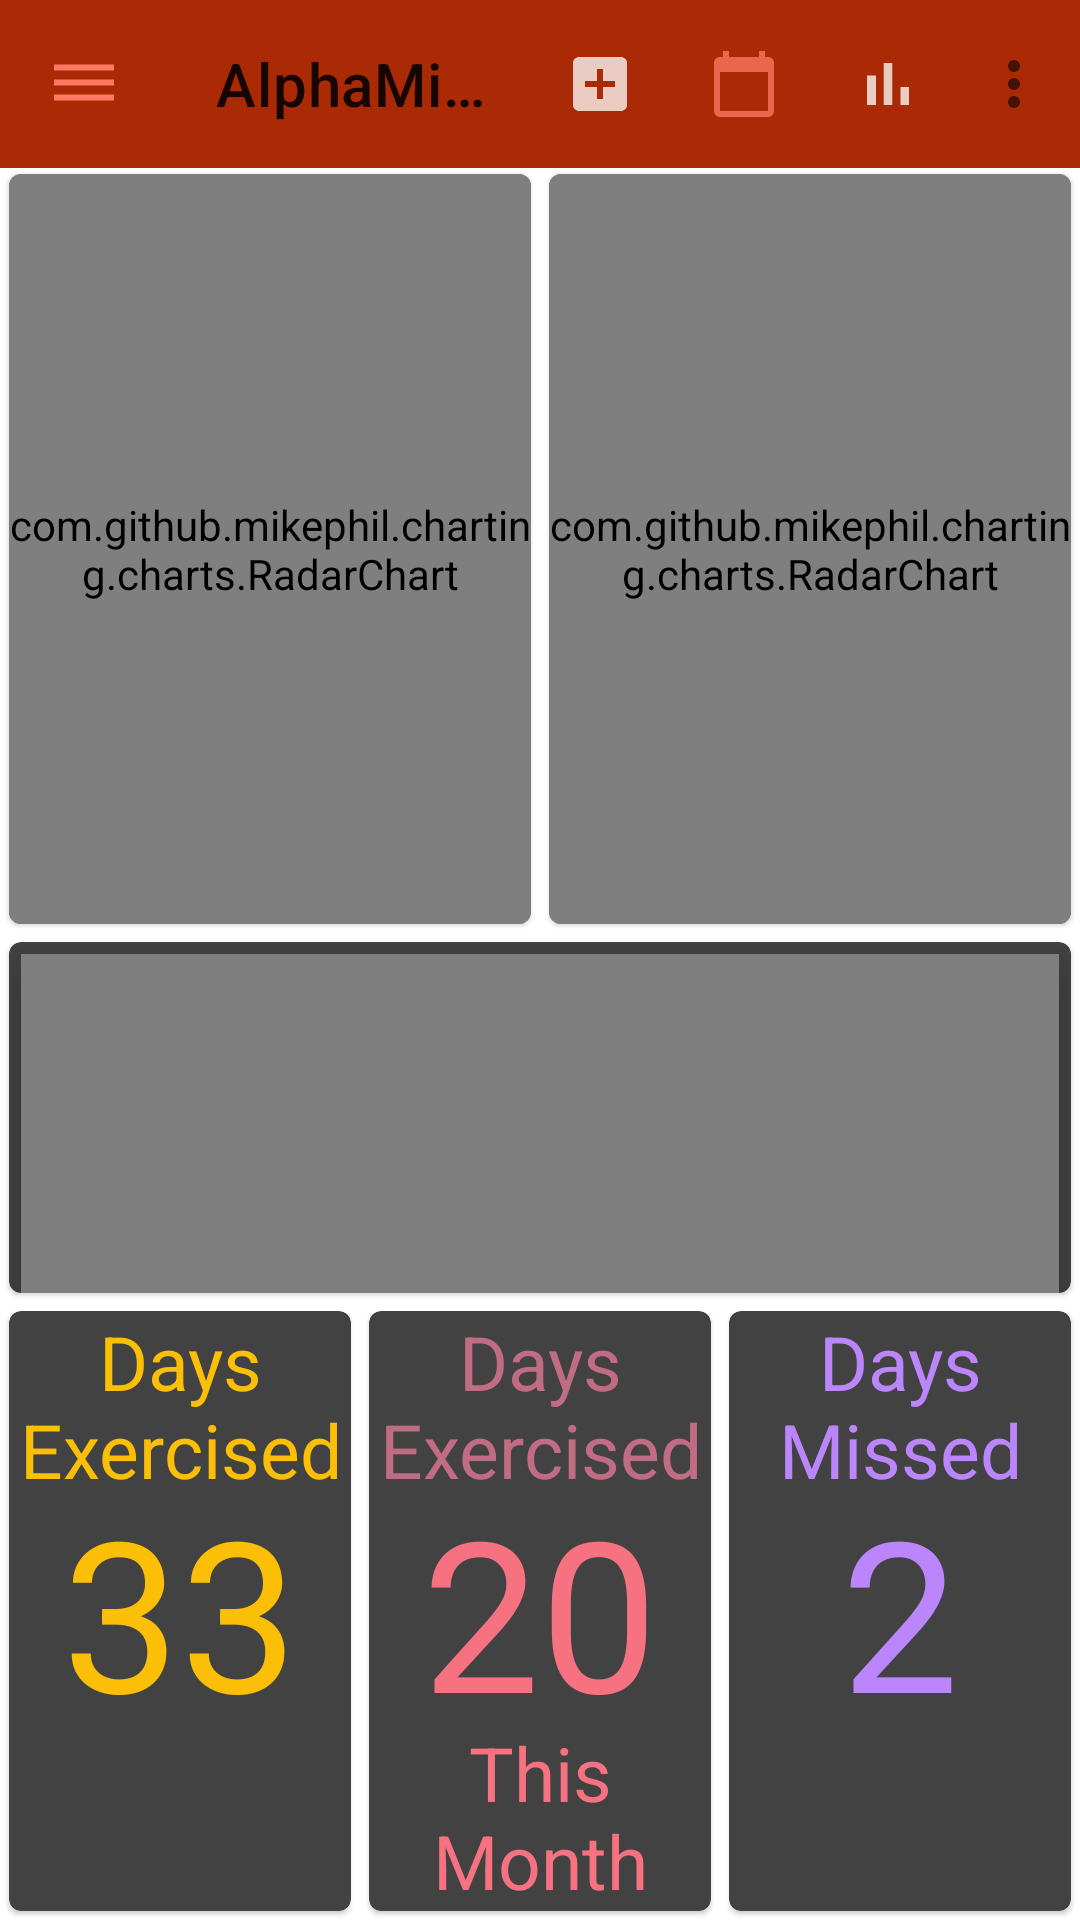

This screen was rendered from an Android layout file. Write that file and the resources it references.
<!-- AndroidManifest.xml: application theme Theme.Alphamind -->
<!-- res/layout/activity_dashboard.xml -->
<?xml version="1.0" encoding="utf-8"?>
<androidx.coordinatorlayout.widget.CoordinatorLayout xmlns:android="http://schemas.android.com/apk/res/android"
    xmlns:app="http://schemas.android.com/apk/res-auto"
    xmlns:tools="http://schemas.android.com/tools"
    android:layout_width="match_parent"
    android:layout_height="match_parent"
    android:layout_alignParentBottom="true"
    tools:context=".dashboard">

    <com.google.android.material.appbar.MaterialToolbar
        android:id="@+id/topAppBar"
        android:layout_width="match_parent"
        android:layout_height="?attr/actionBarSize"
        app:title="@string/page_title"
        app:menu="@menu/menu_main"
        app:navigationIcon="@drawable/ic_menu_24"
        android:background="@color/autumn_dark_1"
        />

    <RelativeLayout xmlns:android="http://schemas.android.com/apk/res/android"
        android:id="@+id/rl_charts"
        android:layout_marginTop="55dp"
        android:layout_width="match_parent"
        android:layout_height="match_parent"
        android:gravity="top" >

        <LinearLayout
            android:layout_width="match_parent"
            android:layout_height="wrap_content"
            android:orientation="vertical">

        <LinearLayout
            android:layout_width="match_parent"
            android:layout_height="wrap_content"
            android:orientation="horizontal">

            <com.google.android.material.card.MaterialCardView
                app:cardBackgroundColor="@color/cardview_dark_background"
                android:clickable="true"
                android:focusable="true"
                android:layout_width="match_parent"
                android:layout_height="250dp"
                android:layout_margin="3dp"
                android:layout_weight=".50"
                android:checkable="true">

                <com.github.mikephil.charting.charts.RadarChart
                    android:id="@+id/radar_chart"
                    android:layout_width="fill_parent"
                    android:layout_height="fill_parent"
                    android:layout_marginTop="0dp"
                    app:layout_constraintBottom_toBottomOf="parent"
                    app:layout_constraintLeft_toLeftOf="parent"
                    app:layout_constraintRight_toRightOf="parent"
                    app:layout_constraintTop_toBottomOf="@+id/textViewTitle"
                    app:layout_constraintVertical_bias="10.0" />
            </com.google.android.material.card.MaterialCardView>

            <com.google.android.material.card.MaterialCardView
                app:cardBackgroundColor="@color/cardview_dark_background"
                android:clickable="true"
                android:focusable="true"
                android:layout_width="match_parent"
                android:layout_height="250dp"
                android:layout_margin="3dp"
                android:layout_weight=".50"
                android:checkable="true">

                <com.github.mikephil.charting.charts.RadarChart
                    android:id="@+id/radar_chart2"
                    android:layout_width="fill_parent"
                    android:layout_height="fill_parent"
                    android:layout_marginTop="0dp"
                    app:layout_constraintBottom_toBottomOf="parent"
                    app:layout_constraintLeft_toLeftOf="parent"
                    app:layout_constraintRight_toRightOf="parent"
                    app:layout_constraintTop_toBottomOf="@+id/textViewTitle"
                    app:layout_constraintVertical_bias="10.0" />
            </com.google.android.material.card.MaterialCardView>
        </LinearLayout>

        <com.google.android.material.card.MaterialCardView
            app:cardBackgroundColor="@color/cardview_dark_background"
            android:clickable="true"
            android:focusable="true"
            android:layout_width="match_parent"
            android:layout_height="250dp"
            android:layout_margin="3dp"
            android:layout_weight=".50"
            android:checkable="true">

            <com.github.mikephil.charting.charts.LineChart
                android:id="@+id/cubic_chart"
                android:layout_width="match_parent"
                android:layout_height="240dp"
                android:layout_marginLeft="4dp"
                android:layout_marginRight="4dp"
                android:layout_marginTop="4dp"
                android:layout_marginBottom="4dp"
                android:background="@color/white"
                android:elevation="10dp"
                />

        </com.google.android.material.card.MaterialCardView>

        <LinearLayout
            android:layout_width="match_parent"
            android:layout_height="wrap_content"
            android:orientation="horizontal">

            <com.google.android.material.card.MaterialCardView
                app:cardBackgroundColor="@color/cardview_dark_background"
                android:clickable="true"
                android:focusable="true"
                android:layout_width="match_parent"
                android:layout_height="200dp"
                android:layout_margin="3dp"
                android:layout_weight=".330"
                android:checkable="true">

                <TextView
                    android:layout_width="match_parent"
                    android:layout_height="match_parent"
                    android:layout_centerInParent="true"
                    android:textSize="25sp"
                    android:gravity="top|top|center"
                    android:textColor="@color/autumn_light"
                    android:text="Days Exercised"/>

                <TextView
                    android:id="@+id/tv_total_days_exercised"
                    android:layout_width="match_parent"
                    android:layout_height="match_parent"
                    android:layout_centerInParent="true"
                    android:textSize="70sp"
                    android:gravity="center"
                    android:textColor="@color/autumn_light"
                    android:text="33"/>

            </com.google.android.material.card.MaterialCardView>

            <com.google.android.material.card.MaterialCardView
                app:cardBackgroundColor="@color/cardview_dark_background"
                android:clickable="true"
                android:focusable="true"
                android:layout_width="match_parent"
                android:layout_height="200dp"
                android:layout_margin="3dp"
                android:layout_weight=".33"
                android:checkable="true">

                <TextView
                    android:layout_width="match_parent"
                    android:layout_height="match_parent"
                    android:layout_centerInParent="true"
                    android:textSize="25sp"
                    android:gravity="top|top|center"
                    android:textColor="@color/sun_set_3"
                    android:text="Days Exercised"/>

                <TextView
                    android:id="@+id/tv_total_days_exercised_this_month"
                    android:layout_width="match_parent"
                    android:layout_height="match_parent"
                    android:layout_centerInParent="true"
                    android:textSize="70sp"
                    android:gravity="center"
                    android:textColor="@color/sun_set_2"
                    android:text="20"/>

                <TextView
                    android:layout_width="match_parent"
                    android:layout_height="match_parent"
                    android:layout_centerInParent="true"
                    android:textSize="25sp"
                    android:gravity="bottom|center"
                    android:textColor="@color/sun_set_2"
                    android:text="This Month"/>
            </com.google.android.material.card.MaterialCardView>

            <com.google.android.material.card.MaterialCardView
                app:cardBackgroundColor="@color/cardview_dark_background"
                android:clickable="true"
                android:focusable="true"
                android:layout_width="match_parent"
                android:layout_height="200dp"
                android:layout_margin="3dp"
                android:layout_weight=".33"
                android:checkable="true">

                <TextView
                    android:layout_width="match_parent"
                    android:layout_height="match_parent"
                    android:layout_centerInParent="true"
                    android:textSize="25sp"
                    android:gravity="top|top|center"
                    android:textColor="@color/purple_200"
                    android:text="Days Missed"/>

                <TextView
                    android:id="@+id/tv_days_since_last_exercise"
                    android:layout_width="match_parent"
                    android:layout_height="match_parent"
                    android:layout_centerInParent="true"
                    android:textSize="70sp"
                    android:gravity="center"
                    android:textColor="@color/purple_200"
                    android:text="2"/>
            </com.google.android.material.card.MaterialCardView>
        </LinearLayout>

        </LinearLayout>
        
    </RelativeLayout>


</androidx.coordinatorlayout.widget.CoordinatorLayout>
<!-- res/layout/content_dashboard.xml (included above) -->
<?xml version="1.0" encoding="utf-8"?>
<androidx.constraintlayout.widget.ConstraintLayout xmlns:android="http://schemas.android.com/apk/res/android"
    xmlns:app="http://schemas.android.com/apk/res-auto"
    android:layout_width="match_parent"
    android:layout_height="match_parent"
    app:layout_behavior="@string/appbar_scrolling_view_behavior">

    <fragment
        android:id="@+id/nav_host_fragment_content_dashboard"
        android:name="androidx.navigation.fragment.NavHostFragment"
        android:layout_width="0dp"
        android:layout_height="0dp"
        app:defaultNavHost="true"
        app:layout_constraintBottom_toBottomOf="parent"
        app:layout_constraintLeft_toLeftOf="parent"
        app:layout_constraintRight_toRightOf="parent"
        app:layout_constraintTop_toTopOf="parent"
        app:navGraph="@navigation/nav_graph5" />
</androidx.constraintlayout.widget.ConstraintLayout>
<!-- resources referenced by this layout -->
<resources>
  <color name="autumn_dark_1">#A92A04</color>
  <color name="autumn_light">#FBBF07</color>
  <color name="purple_200">#FFBB86FC</color>
  <color name="sun_set_2">#F67280</color>
  <color name="sun_set_3">#C06C84</color>
  <color name="white">#FFFFFFFF</color>
  <!-- drawable ic_menu_24 (drawable) -->
  <vector android:height="24dp" android:tint="#FF7864"
      android:viewportHeight="24" android:viewportWidth="24"
      android:width="24dp" xmlns:android="http://schemas.android.com/apk/res/android">
      <path android:fillColor="@android:color/white" android:pathData="M2,15.5v2h20v-2L2,15.5zM2,10.5v2h20v-2L2,10.5zM2,5.5v2h20v-2L2,5.5z"/>
  </vector>
  <string name="page_title">AlphaMind</string>
  <style name="Theme.Alphamind" parent="Theme.MaterialComponents.DayNight.DarkActionBar">
          
          <item name="colorPrimary">@color/autumn_dark_1</item>
          <item name="colorPrimaryVariant">@color/autumn_dark</item>
          <item name="colorOnPrimary">@color/white</item>
          
          <item name="colorSecondary">@color/teal_200</item>
          <item name="colorSecondaryVariant">@color/teal_700</item>
          <item name="colorOnSecondary">@color/black</item>
          
          <item name="android:statusBarColor" tools:targetApi="l">@color/autumn_dark_1</item>
          
      </style>
  <color name="autumn_dark">#E35704</color>
  <color name="teal_200">#FF03DAC5</color>
  <color name="teal_700">#FF018786</color>
  <color name="black">#FF000000</color>
</resources>
